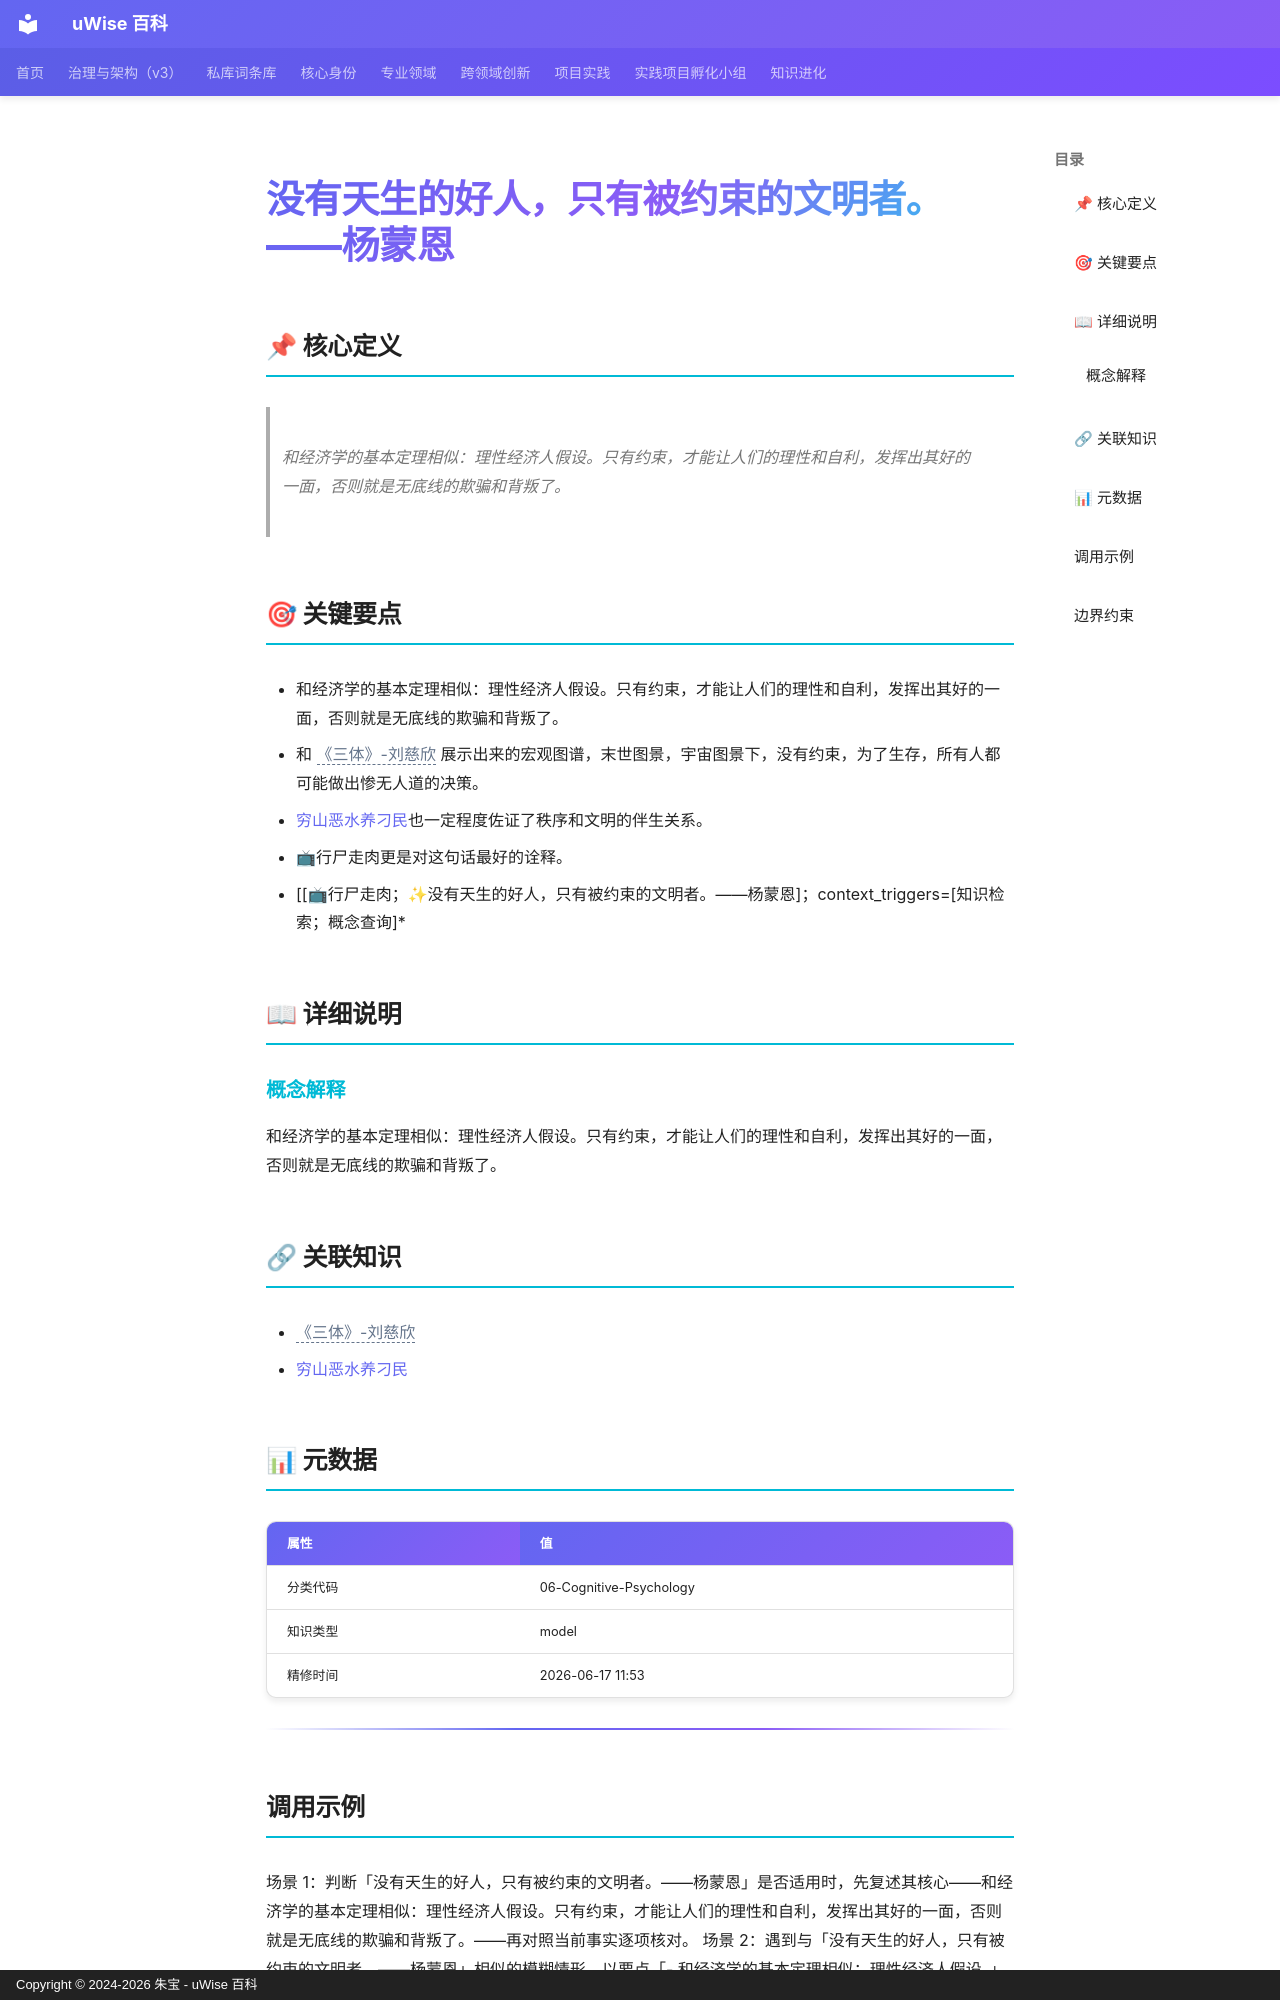

repository: zhubao315/uWise · page: vault-encyclopedia/md-cc82d6cd/index.html · generator: mkdocs · copyright: Copyright © 2024-2026 朱宝 - uWise 百科

---
title: "没有天生的好人，只有被约束的文明者。——杨蒙恩"
description: "和经济学的基本定理相似：理性经济人假设。只有约束，才能让人们的理性和自利，发挥出其好的一面，否则就是无底线的欺骗和背叛了。"
---

# 没有天生的好人，只有被约束的文明者。——杨蒙恩

## 📌 核心定义

> 和经济学的基本定理相似：理性经济人假设。只有约束，才能让人们的理性和自利，发挥出其好的一面，否则就是无底线的欺骗和背叛了。

## 🎯 关键要点

- 和经济学的基本定理相似：理性经济人假设。只有约束，才能让人们的理性和自利，发挥出其好的一面，否则就是无底线的欺骗和背叛了。
- 和 <span class="uw-unresolved" data-target="《三体》-刘慈欣" title="未解析的双链目标：《三体》-刘慈欣">《三体》-刘慈欣</span> 展示出来的宏观图谱，末世图景，宇宙图景下，没有约束，为了生存，所有人都可能做出惨无人道的决策。
- [穷山恶水养刁民](../md-9a8b8da2/)也一定程度佐证了秩序和文明的伴生关系。
- 📺行尸走肉更是对这句话最好的诠释。
- [[📺行尸走肉；✨没有天生的好人，只有被约束的文明者。——杨蒙恩]；context_triggers=[知识检索；概念查询]*

## 📖 详细说明

### 概念解释
和经济学的基本定理相似：理性经济人假设。只有约束，才能让人们的理性和自利，发挥出其好的一面，否则就是无底线的欺骗和背叛了。


## 🔗 关联知识

- <span class="uw-unresolved" data-target="《三体》-刘慈欣" title="未解析的双链目标：《三体》-刘慈欣">《三体》-刘慈欣</span>
- [穷山恶水养刁民](../md-9a8b8da2/)

## 📊 元数据

| 属性 | 值 |
|------|-----|
| 分类代码 | 06-Cognitive-Psychology |
| 知识类型 | model |
| 精修时间 | 2026-06-17 11:53 |

---

## 调用示例

场景 1：判断「没有天生的好人，只有被约束的文明者。——杨蒙恩」是否适用时，先复述其核心——和经济学的基本定理相似：理性经济人假设。只有约束，才能让人们的理性和自利，发挥出其好的一面，否则就是无底线的欺骗和背叛了。——再对照当前事实逐项核对。
场景 2：遇到与「没有天生的好人，只有被约束的文明者。——杨蒙恩」相似的模糊情形，以要点「- 和经济学的基本定理相似：理性经济人假设。」为检查清单，避免只凭印象下结论。
